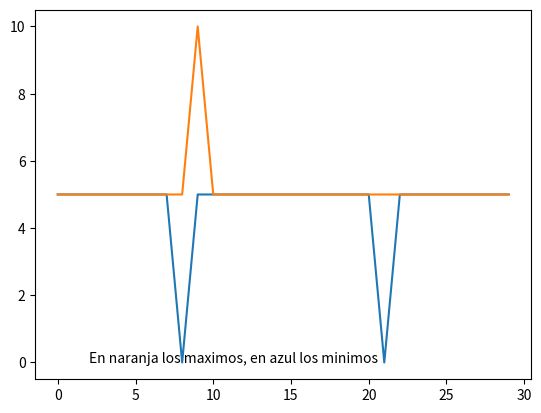

Reproduce this figure in Python.


if __name__=="__main__":
    import numpy as np
    import matplotlib.pyplot as plt
    print("La lista aleatoria es")
    test=np.random.choice((0,1,2,3,4,5,6,7,8,9,10),(30))
    data=test
   

def random(longitud, enteroshasta):
    random=np.random.choice(np.arange(enteroshasta+1),longitud)
    return random

def indicesminimos(data):
    
    indicesminimos=[]
    minimo=np.min(data)
    for i in range(len(data)):
        if (data[i]==minimo):{indicesminimos.append(i)}
    return indicesminimos        
            
def indicesmaximos(data):
    maximo=np.max(data)
    indicesmaximos=[]    
    for i in range(len(data)):
        
        if (data[i]==maximo):{indicesmaximos.append(i)}
    return indicesmaximos


def plotminmax(array):
    minimos=np.zeros(len(array))
    maximos=np.zeros(len(array))
    for i in range(len(array)):
        if (array[i]<max(array)):
            maximos[i]=5
        else:
            maximos[i]=array[i]

    for i in range(len(array)):
        if (array[i]>min(array)):
            minimos[i]=5
        else:
            minimos[i]=array[i]
    plt.plot(range(len(minimos)),minimos)
    plt.plot(range(len(maximos)),maximos,)
    plt.text(2,0,"En naranja los maximos, en azul los minimos")
    plt.show()



   
if __name__=="__main__":
    print(test)
    print("los indices de los minimos de la funcion son") 
    print(indicesminimos(test))
    print("los indices de los maximos de la funcion son")
    print(indicesmaximos(test))
    plotminmax(test)